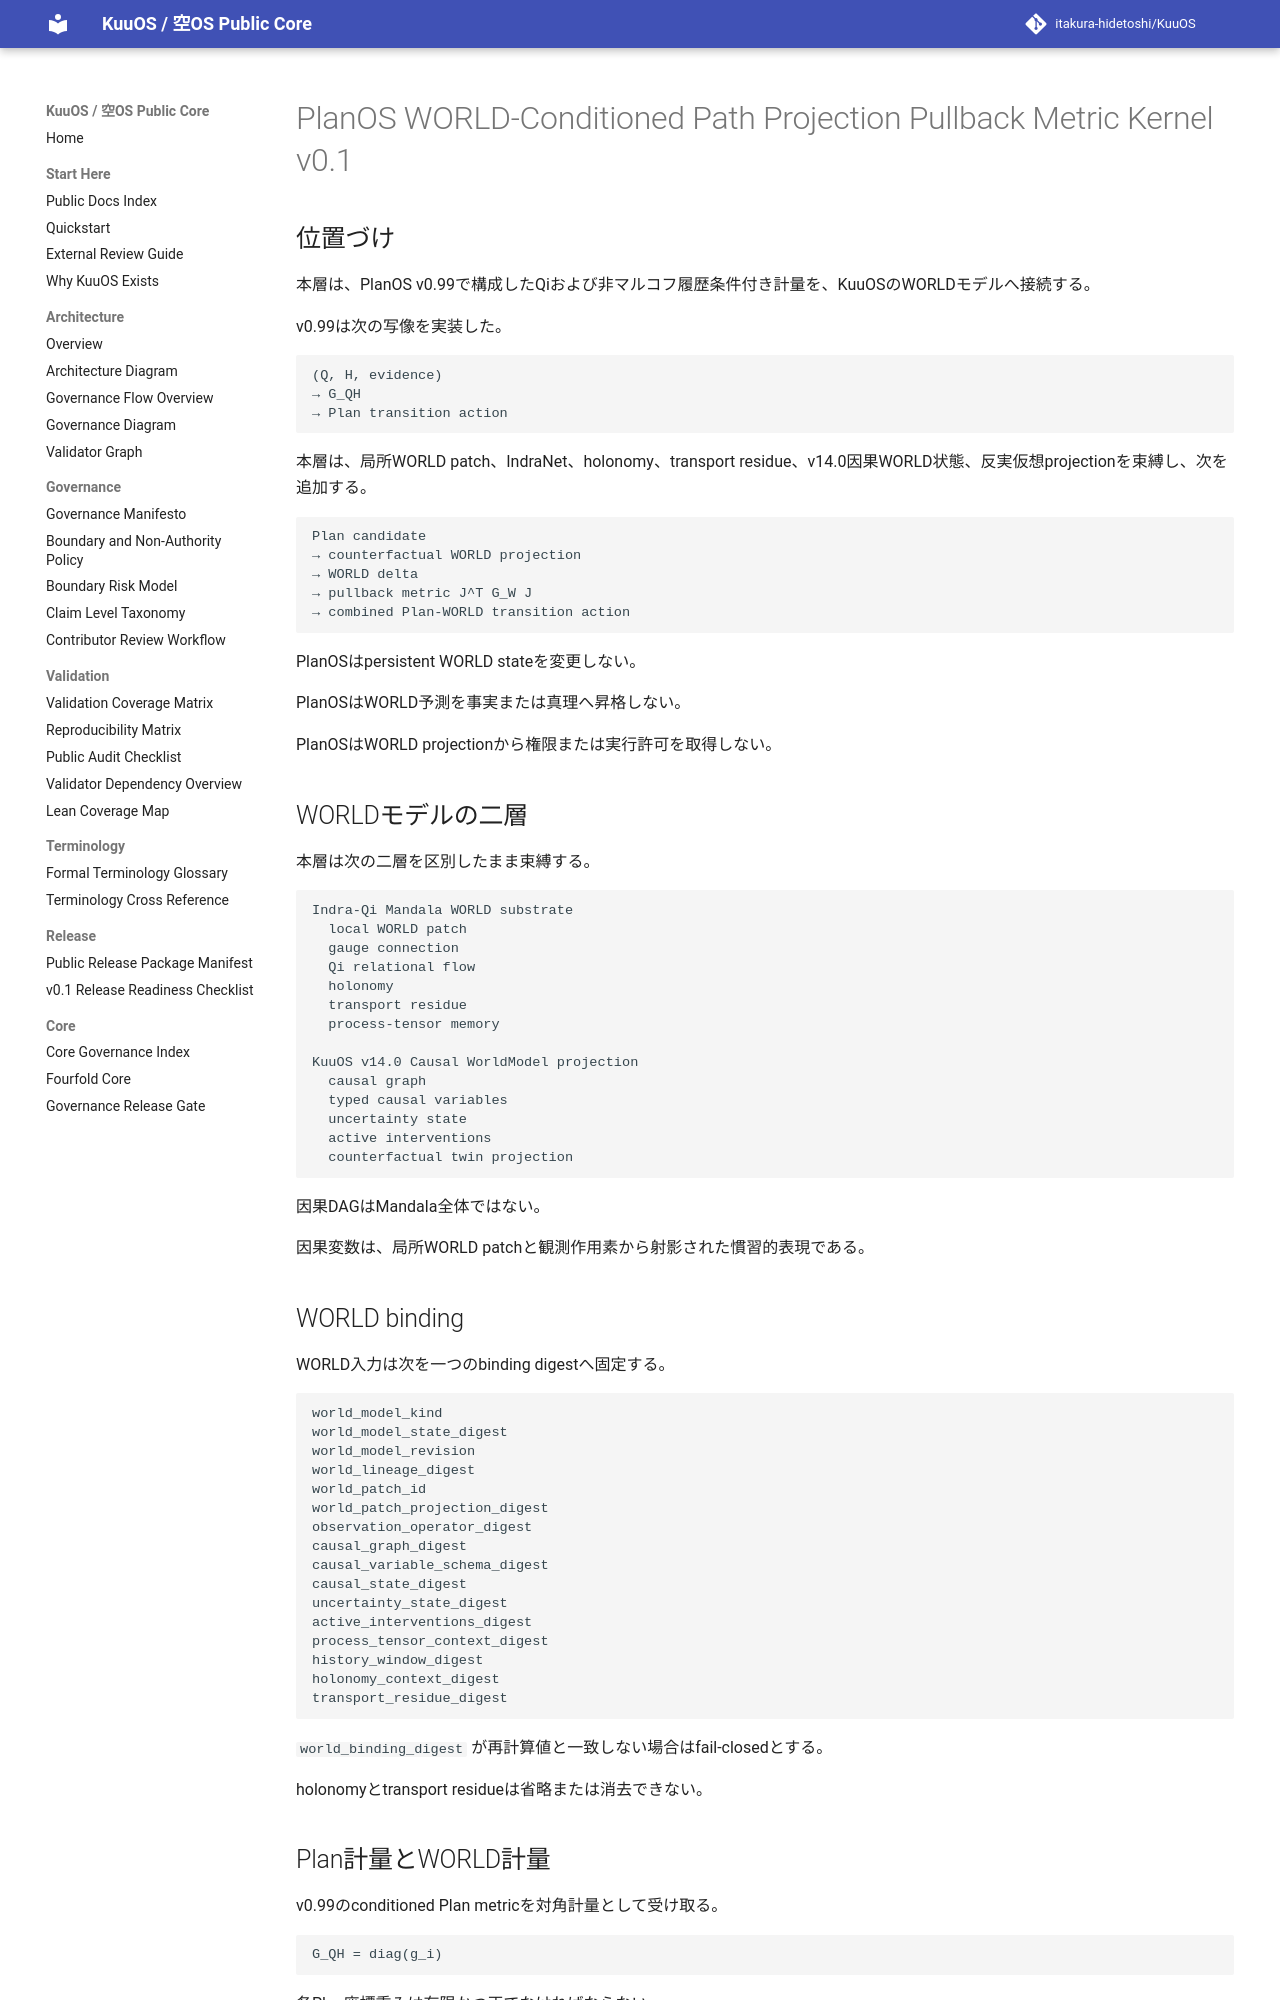

repository: itakura-hidetoshi/KuuOS · page: planos_world_conditioned_path_projection_pullback_metric_kernel_v0_1/index.html · generator: mkdocs

# PlanOS WORLD-Conditioned Path Projection Pullback Metric Kernel v0.1

## 位置づけ

本層は、PlanOS v0.99で構成したQiおよび非マルコフ履歴条件付き計量を、KuuOSのWORLDモデルへ接続する。

v0.99は次の写像を実装した。

```text
(Q, H, evidence)
→ G_QH
→ Plan transition action
```

本層は、局所WORLD patch、IndraNet、holonomy、transport residue、v14.0因果WORLD状態、反実仮想projectionを束縛し、次を追加する。

```text
Plan candidate
→ counterfactual WORLD projection
→ WORLD delta
→ pullback metric J^T G_W J
→ combined Plan-WORLD transition action
```

PlanOSはpersistent WORLD stateを変更しない。

PlanOSはWORLD予測を事実または真理へ昇格しない。

PlanOSはWORLD projectionから権限または実行許可を取得しない。

## WORLDモデルの二層

本層は次の二層を区別したまま束縛する。

```text
Indra-Qi Mandala WORLD substrate
  local WORLD patch
  gauge connection
  Qi relational flow
  holonomy
  transport residue
  process-tensor memory

KuuOS v14.0 Causal WorldModel projection
  causal graph
  typed causal variables
  uncertainty state
  active interventions
  counterfactual twin projection
```

因果DAGはMandala全体ではない。

因果変数は、局所WORLD patchと観測作用素から射影された慣習的表現である。

## WORLD binding

WORLD入力は次を一つのbinding digestへ固定する。

```text
world_model_kind
world_model_state_digest
world_model_revision
world_lineage_digest
world_patch_id
world_patch_projection_digest
observation_operator_digest
causal_graph_digest
causal_variable_schema_digest
causal_state_digest
uncertainty_state_digest
active_interventions_digest
process_tensor_context_digest
history_window_digest
holonomy_context_digest
transport_residue_digest
```

`world_binding_digest` が再計算値と一致しない場合はfail-closedとする。

holonomyとtransport residueは省略または消去できない。
